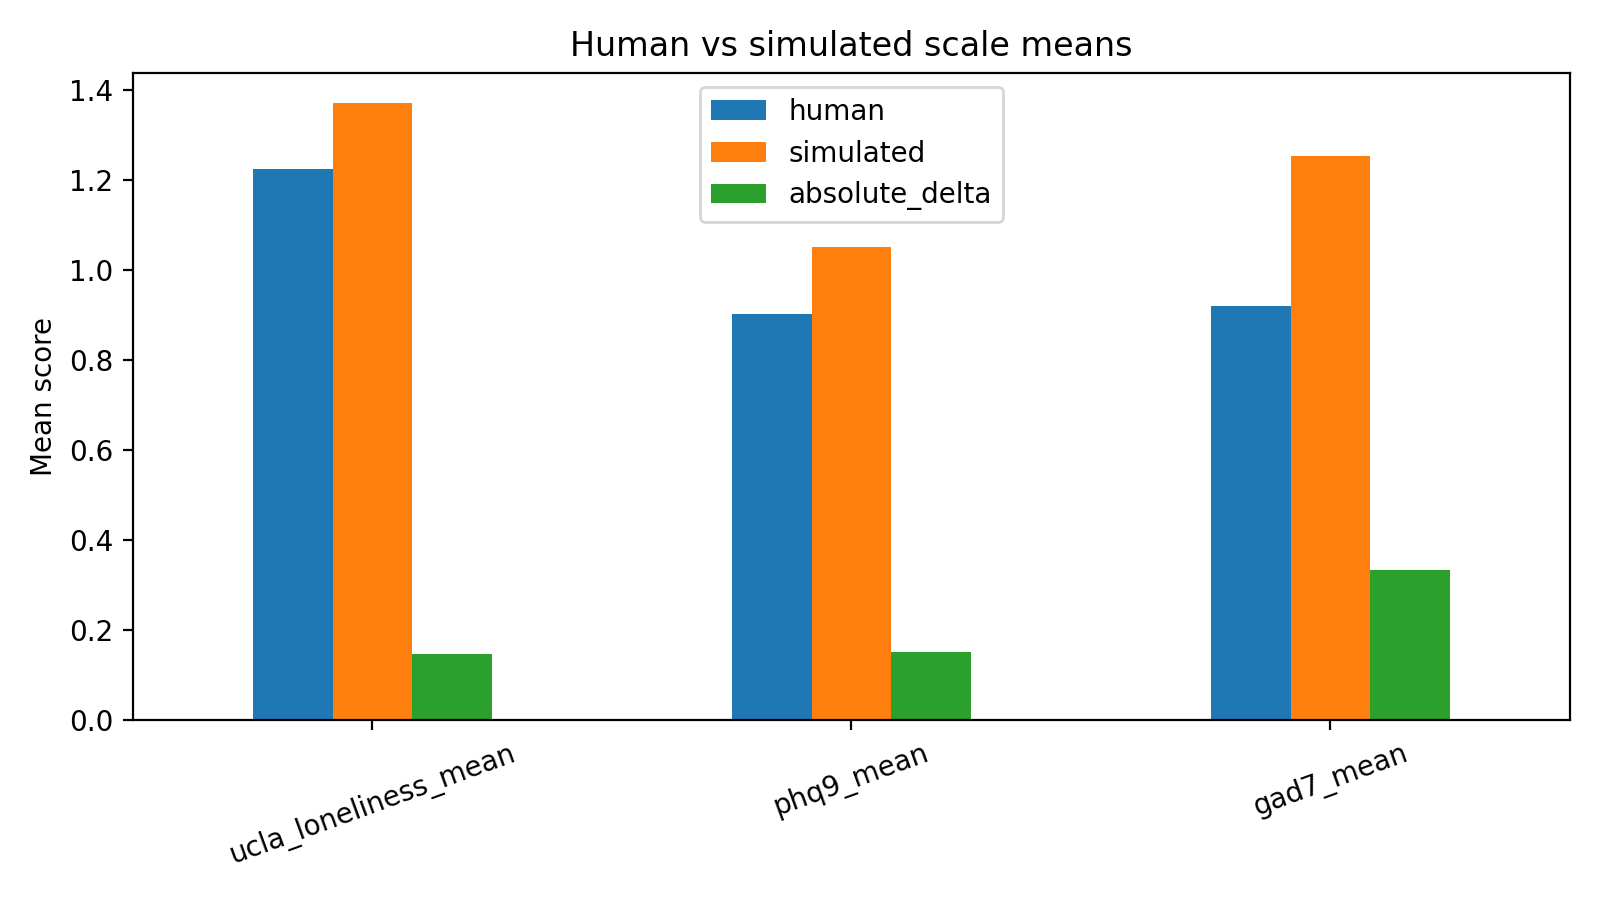

The table this chart was drawn from, first rows:
scale, human, simulated, absolute_delta
ucla_loneliness_mean, 1.225, 1.37, 0.1453
phq9_mean, 0.9014, 1.051, 0.15
gad7_mean, 0.9196, 1.254, 0.3339
